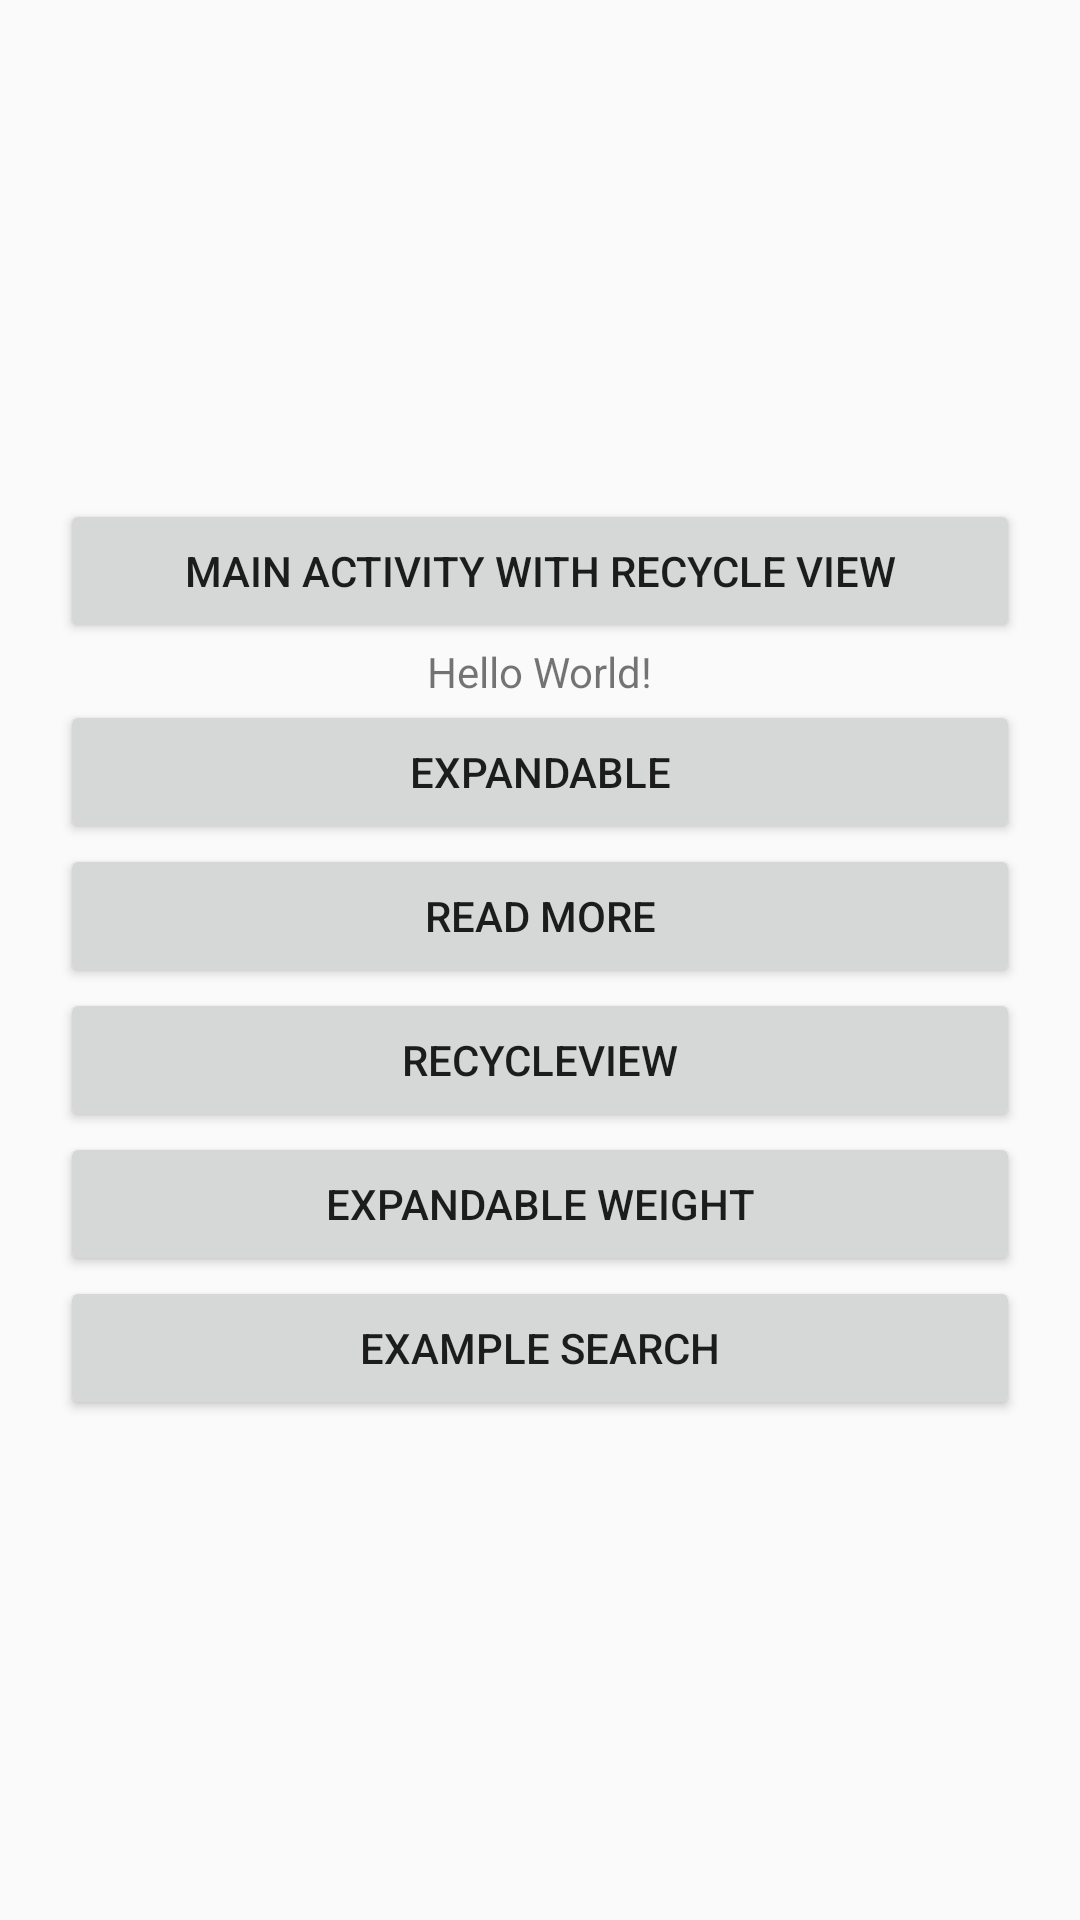

The Android layout XML behind this screen, and the referenced resources:
<!-- AndroidManifest.xml: application theme AppTheme -->
<!-- res/layout/activity_main.xml -->
<?xml version="1.0" encoding="utf-8"?>
<LinearLayout
    android:orientation="vertical"
    android:gravity="center"
    xmlns:android="http://schemas.android.com/apk/res/android"
    xmlns:tools="http://schemas.android.com/tools"
    android:layout_width="match_parent"
    android:layout_height="match_parent"
    tools:context=".MainActivity">

    <Button
        android:id="@+id/mainActivityRecycleViewMAIN"
        android:layout_marginRight="20dp"
        android:layout_marginLeft="20dp"
        android:text="Main Activity with Recycle View"
        android:layout_width="match_parent"
        android:layout_height="wrap_content"/>

    <TextView
        android:layout_width="wrap_content"
        android:layout_height="wrap_content"
        android:text="Hello World!" />
    <Button
        android:id="@+id/expandableMAIN"
        android:layout_marginRight="20dp"
        android:layout_marginLeft="20dp"
        android:text="Expandable"
        android:layout_width="match_parent"
        android:layout_height="wrap_content"/>
    <Button
        android:id="@+id/readMoreMAIN"
        android:layout_marginRight="20dp"
        android:layout_marginLeft="20dp"
        android:text="READ MORE"
        android:layout_width="match_parent"
        android:layout_height="wrap_content"/>
    <Button
        android:id="@+id/recyclerViewMAIN"
        android:layout_marginRight="20dp"
        android:layout_marginLeft="20dp"
        android:text="RECYCLEVIEW"
        android:layout_width="match_parent"
        android:layout_height="wrap_content"/>
    <Button
        android:id="@+id/expandableWeightMAIN"
        android:layout_marginRight="20dp"
        android:layout_marginLeft="20dp"
        android:text="EXPANDABLE WEIGHT"
        android:layout_width="match_parent"
        android:layout_height="wrap_content"/>
    <Button
        android:id="@+id/exampleSearchMAIN"
        android:layout_marginRight="20dp"
        android:layout_marginLeft="20dp"
        android:text="EXAMPLE SEARCH"
        android:layout_width="match_parent"
        android:layout_height="wrap_content"/>




</LinearLayout>
<!-- resources referenced by this layout -->
<resources>
  <style name="AppTheme" parent="Theme.AppCompat.Light.DarkActionBar">
          
          <item name="colorPrimary">@color/colorPrimary</item>
          <item name="colorPrimaryDark">@color/colorPrimaryDark</item>
          <item name="colorAccent">@color/colorAccent</item>
      </style>
  <color name="colorPrimary">#008577</color>
  <color name="colorPrimaryDark">#00574B</color>
  <color name="colorAccent">#D81B60</color>
</resources>
